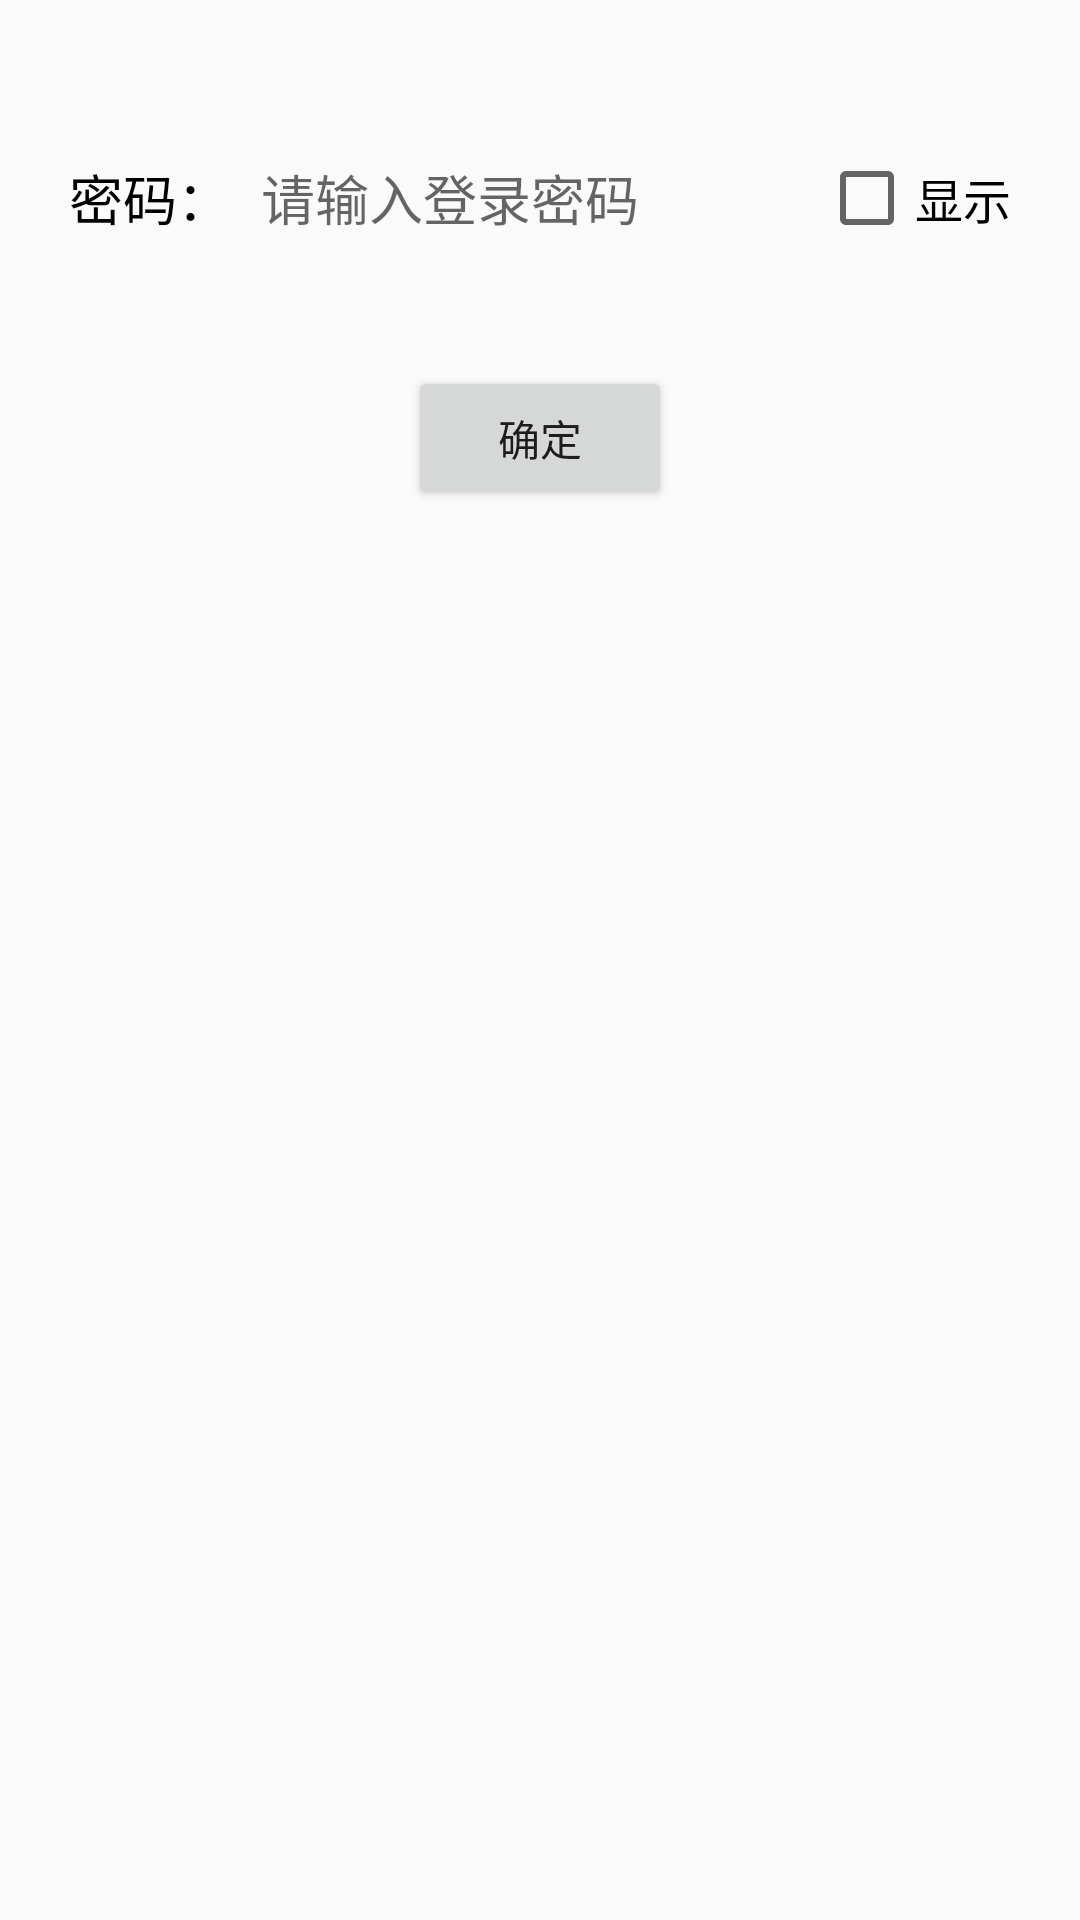

This screen was rendered from an Android layout file. Write that file and the resources it references.
<!-- AndroidManifest.xml: application theme AppTheme -->
<!-- res/layout/activity_login.xml -->
<?xml version="1.0" encoding="utf-8"?>
<android.support.constraint.ConstraintLayout xmlns:android="http://schemas.android.com/apk/res/android"
    xmlns:app="http://schemas.android.com/apk/res-auto"
    xmlns:tools="http://schemas.android.com/tools"
    android:layout_width="match_parent"
    android:layout_height="match_parent"
    tools:context="com.example.jinlin.smsappv1.LoginActivity">

    <LinearLayout
        android:layout_width="0dp"
        android:layout_height="wrap_content"
        android:orientation="horizontal"
        android:layout_marginLeft="8dp"
        app:layout_constraintLeft_toLeftOf="parent"
        android:layout_marginRight="8dp"
        app:layout_constraintRight_toRightOf="parent"
        android:layout_marginStart="8dp"
        android:layout_marginEnd="8dp"
        android:id="@+id/linearLayout"
        app:layout_constraintTop_toTopOf="parent"
        android:layout_marginTop="50dp">

        <TextView
            android:layout_width="wrap_content"
            android:layout_height="match_parent"
            android:layout_marginLeft="15dp"
            android:gravity="center_vertical"
            android:text="密码："
            android:textColor="@android:color/black"
            android:textSize="18dp" />

        <EditText
            android:id="@+id/mypassword"
            android:layout_width="0dp"
            android:layout_weight="1"
            android:layout_height="match_parent"
            android:layout_gravity="center_vertical"
            android:layout_marginLeft="10dp"
            android:inputType="textPassword"
            android:hint="请输入登录密码"
            android:background="@null"/>

        <CheckBox
            android:id="@+id/CheckBox3"
            android:layout_width="wrap_content"
            android:layout_height="match_parent"
            android:layout_marginRight="15dp"
            android:textSize="16dp"
            android:text="显示" />
    </LinearLayout>

    <Button
        android:id="@+id/button4"
        android:layout_width="wrap_content"
        android:layout_height="wrap_content"
        android:layout_marginLeft="8dp"
        android:layout_marginRight="8dp"
        android:onClick="goLogin"
        android:text="确定"
        app:layout_constraintLeft_toLeftOf="parent"
        app:layout_constraintRight_toRightOf="parent"
        android:layout_marginTop="40dp"
        app:layout_constraintTop_toBottomOf="@+id/linearLayout" />


</android.support.constraint.ConstraintLayout>
<!-- resources referenced by this layout -->
<resources>
  <style name="AppTheme" parent="Theme.AppCompat.Light.DarkActionBar">
          
          <item name="colorPrimary">@color/colorPrimary</item>
          <item name="colorPrimaryDark">@color/colorPrimaryDark</item>
          <item name="colorAccent">@color/colorAccent</item>
      </style>
  <color name="colorPrimary">#008577</color>
  <color name="colorPrimaryDark">#00574B</color>
  <color name="colorAccent">#D81B60</color>
</resources>
